Photos from the image-classification dataset "augmented" in the GitHub repository haneens5905/MSI-System. Its 6 classes are: cardboard, glass, metal, paper, plastic, trash.

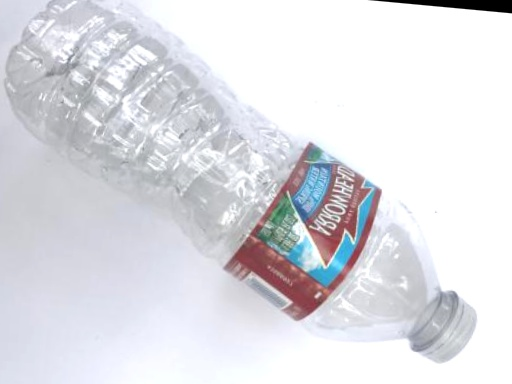
Label: plastic

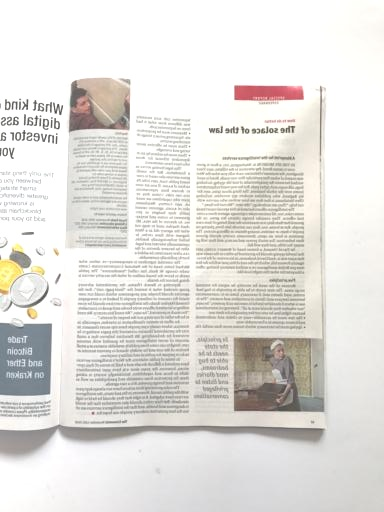
Label: paper

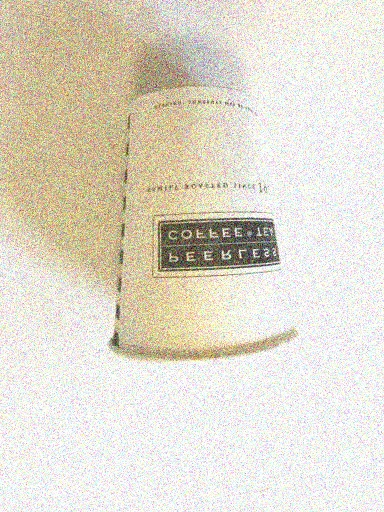
Label: trash

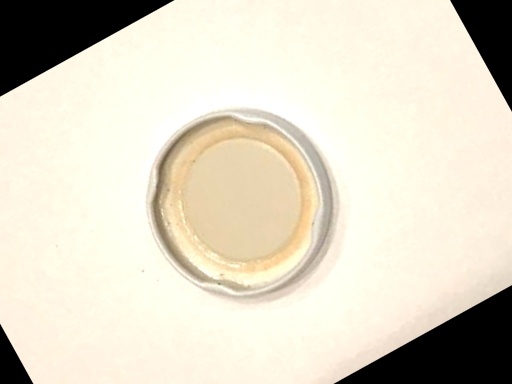
Label: metal

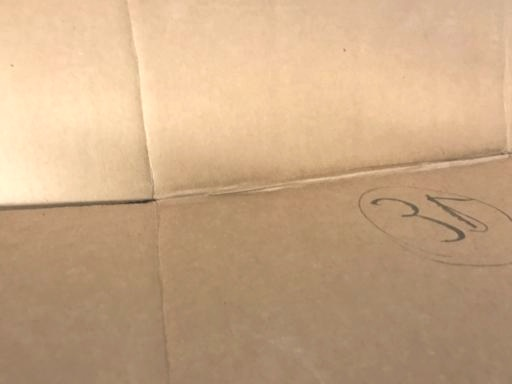
Label: cardboard

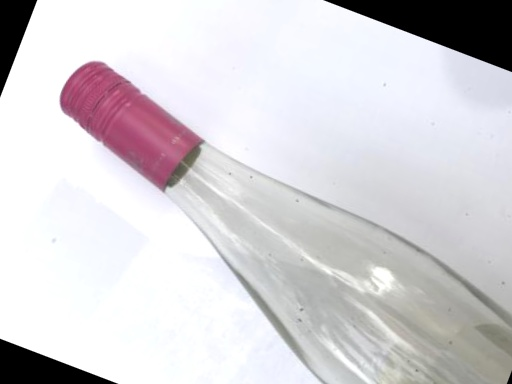
Label: glass
